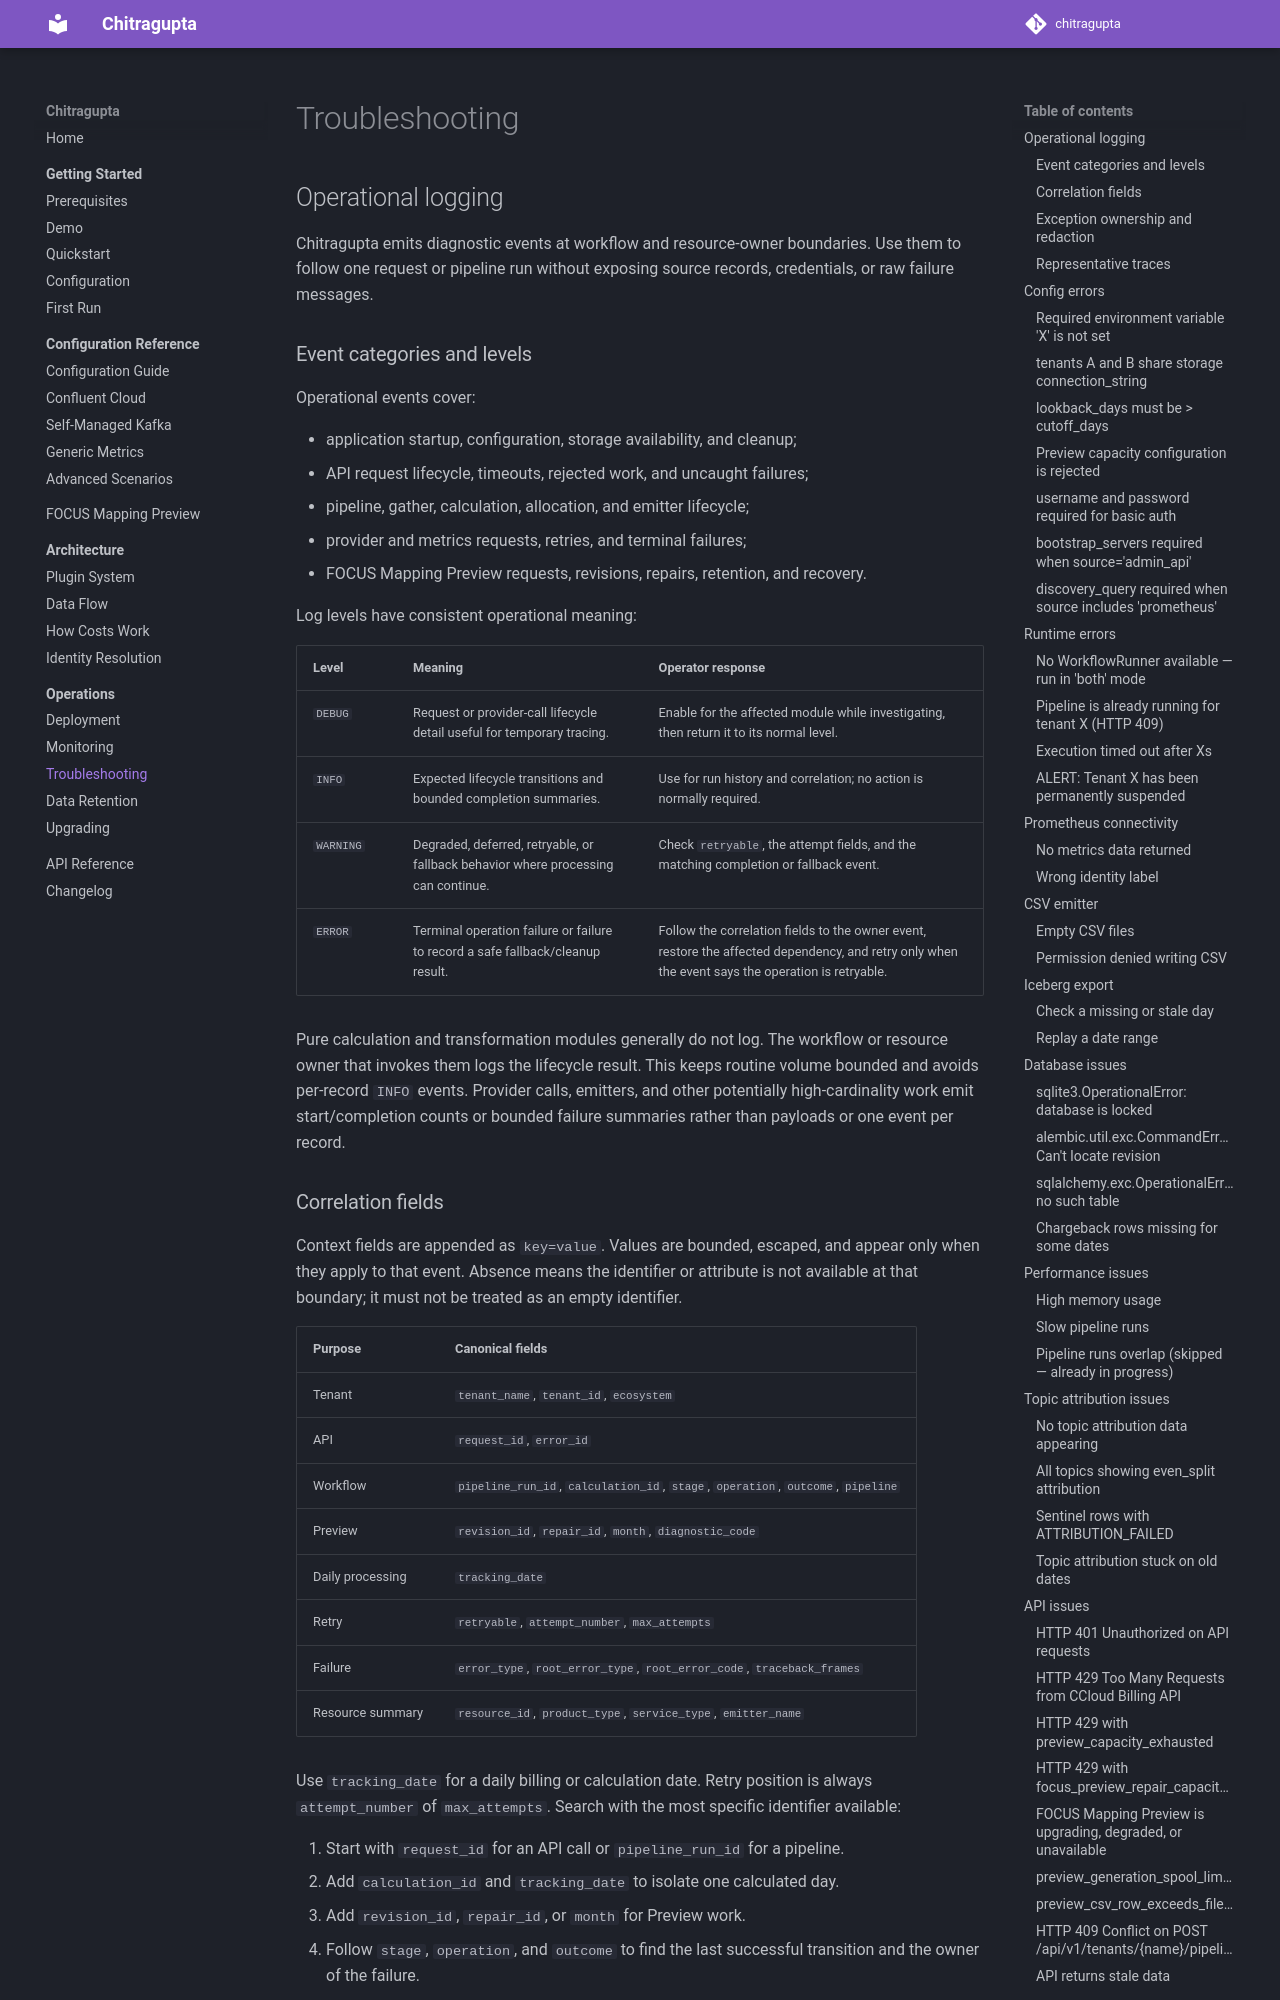

repository: waliaabhishek/chitragupta · page: 2.4.0/operations/troubleshooting/index.html · generator: mkdocs

# Troubleshooting

## Operational logging

Chitragupta emits diagnostic events at workflow and resource-owner boundaries.
Use them to follow one request or pipeline run without exposing source records,
credentials, or raw failure messages.

### Event categories and levels

Operational events cover:

- application startup, configuration, storage availability, and cleanup;
- API request lifecycle, timeouts, rejected work, and uncaught failures;
- pipeline, gather, calculation, allocation, and emitter lifecycle;
- provider and metrics requests, retries, and terminal failures;
- FOCUS Mapping Preview requests, revisions, repairs, retention, and recovery.

Log levels have consistent operational meaning:

| Level | Meaning | Operator response |
|---|---|---|
| `DEBUG` | Request or provider-call lifecycle detail useful for temporary tracing. | Enable for the affected module while investigating, then return it to its normal level. |
| `INFO` | Expected lifecycle transitions and bounded completion summaries. | Use for run history and correlation; no action is normally required. |
| `WARNING` | Degraded, deferred, retryable, or fallback behavior where processing can continue. | Check `retryable`, the attempt fields, and the matching completion or fallback event. |
| `ERROR` | Terminal operation failure or failure to record a safe fallback/cleanup result. | Follow the correlation fields to the owner event, restore the affected dependency, and retry only when the event says the operation is retryable. |

Pure calculation and transformation modules generally do not log. The workflow
or resource owner that invokes them logs the lifecycle result. This keeps routine
volume bounded and avoids per-record `INFO` events. Provider calls, emitters, and
other potentially high-cardinality work emit start/completion counts or bounded
failure summaries rather than payloads or one event per record.
